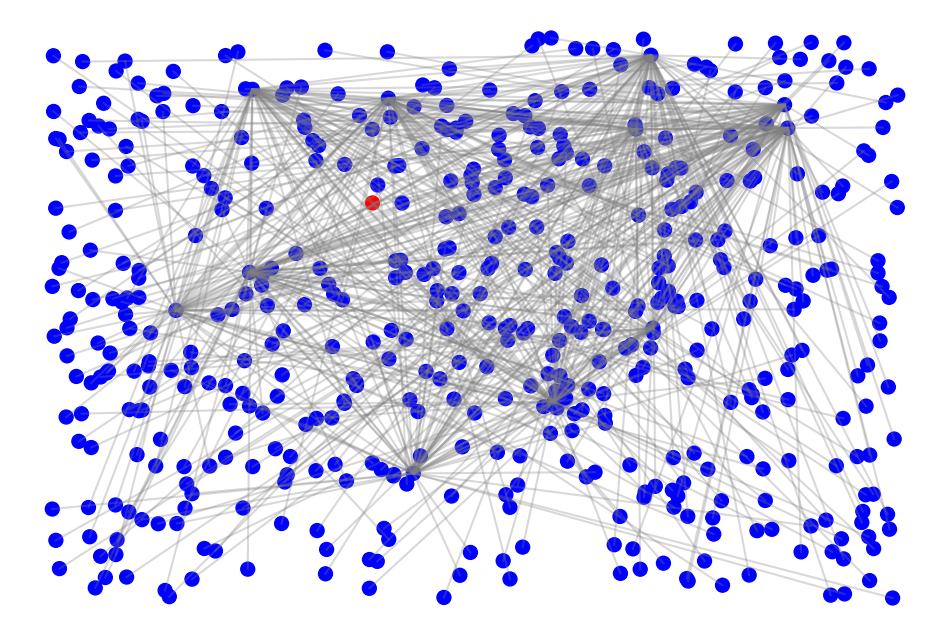

The matplotlib source for this figure:
import numpy as np # Importar la librería de álgebra lineal
import matplotlib.pyplot as plt # Importar la librería de visualización de graficos
from matplotlib.animation import FuncAnimation # Importar la clase FuncAnimation para la animación

# ------------------ Variables de la red ------------------
# Parámetros para la generación de la red
n_switches = 11  # Número de nodos que representan switches en la red
n_endpoints = 500  # Número de nodos que representan endpoints (dispositivos finales)
n_nodes = n_switches + n_endpoints  # Número total de nodos en la red
prob_connection_switches = 1  # Probabilidad de conexión entre switches
# ------------------ Simulación de la propagación de malware ------------------
# Parámetros del modelo SIR (Susceptibles, Infectados, Recuperados)
beta = 0.2 # Tasa de infección: probabilidad de que un nodo susceptible se infecte al estar conectado a un nodo infectado
gamma = 0.1 # Tasa de recuperación: probabilidad de que un nodo infectado se recupere en cada paso
time_steps = 100  # Número de pasos temporales para la simulación (tiempo discreto)

# ------------------ Creación de la red ------------------
# Crear una matriz de adyacencia para representar la red
np.random.seed(42)  # Semilla para reproducibilidad (garantiza los mismos resultados aleatorios)
adj_matrix = np.zeros((n_nodes, n_nodes), dtype=int)  # Inicializa una matriz de adyacencia vacía


# Conectar switches entre sí
for i in range(n_switches):  # Iterar sobre cada switch
    for j in range(i + 1, n_switches):  # Conectar solo con los switches posteriores
        if np.random.rand() < prob_connection_switches:  # 30% de probabilidad de conexión entre switches
            adj_matrix[i, j] = adj_matrix[j, i] = 1  # Representa una conexión bidireccional

# Conectar endpoints a switches
for endpoint in range(n_switches, n_nodes):  # Iterar sobre los nodos que representan endpoints
    connected_switch = np.random.randint(0, n_switches)  # Seleccionar un switch al azar
    adj_matrix[endpoint, connected_switch] = adj_matrix[connected_switch, endpoint] = 1  # Crear conexión bidireccional

# ------------------ Inicialización de los estados de los nodos ------------------
# Inicializar los estados de los nodos (0: Susceptible, 1: Infectado, 2: Recuperado)
states = np.zeros(n_nodes, dtype=int)  # Todos los nodos comienzan como susceptibles
states[n_switches] = 1  # Infectar inicialmente un endpoint

# ------------------ Visualización de la propagación ------------------
# Configuración para la visualización
positions = np.random.rand(n_nodes, 2)  # Generar posiciones aleatorias para los nodos en un espacio 2D
colors = {0: "blue", 1: "red", 2: "green"}  # Colores para cada estado: azul (susceptible), rojo (infectado), verde (recuperado)

# Configuración del gráfico
fig, ax = plt.subplots(figsize=(12, 8))  # Crear una figura y un eje con dimensiones específicas
scat = ax.scatter(positions[:, 0], positions[:, 1], c=[colors[s] for s in states], s=100, edgecolors="black")  # Dibujar nodos

# Dibujar conexiones (aristas) entre los nodos
for i in range(n_nodes):
    for j in range(i + 1, n_nodes):
        if adj_matrix[i, j] == 1:  # Si hay una conexión en la matriz de adyacencia
            ax.plot([positions[i, 0], positions[j, 0]], [positions[i, 1], positions[j, 1]], "gray", alpha=0.3)  # Dibujar línea

# ------------------ Función de actualización para la animación ------------------
# Función de actualización para la animación
def update(frame):
    global states  # Usar la variable global de estados
    new_states = states.copy()  # Crear una copia de los estados actuales para actualizarla
    for node in range(n_nodes):  # Iterar sobre cada nodo
        if states[node] == 0:  # Nodo susceptible
            neighbors = np.where(adj_matrix[node] > 0)[0]  # Encontrar los vecinos conectados
            for neighbor in neighbors:  # Revisar cada vecino
                if states[neighbor] == 1 and np.random.rand() < beta:  # Si un vecino está infectado y ocurre infección
                    new_states[node] = 1  # Nodo se infecta
                    break
        elif states[node] == 1:  # Nodo infectado
            if np.random.rand() < gamma:  # Si ocurre recuperación
                new_states[node] = 2  # Nodo se recupera
    states = new_states  # Actualizar los estados
    # Actualizar los colores de los nodos
    scat.set_color([colors[s] for s in states])
    return scat,

# Animación
ani = FuncAnimation(fig, update, frames=time_steps, interval=500, blit=True)  # Reiniciar la animación cada 500 ms, con los valores nuevos de la función update
# Mostrar la visualización
# plt.title("Propagación de Malware en una Red Grande (Modelo SIR)")  # Título del gráfico
plt.axis("off")  # Ocultar los ejes
# ani.save("malware_spread.gif", writer="imagemagick")  # Guardar la animación como un archivo GIF
plt.show()  # Mostrar la visualización